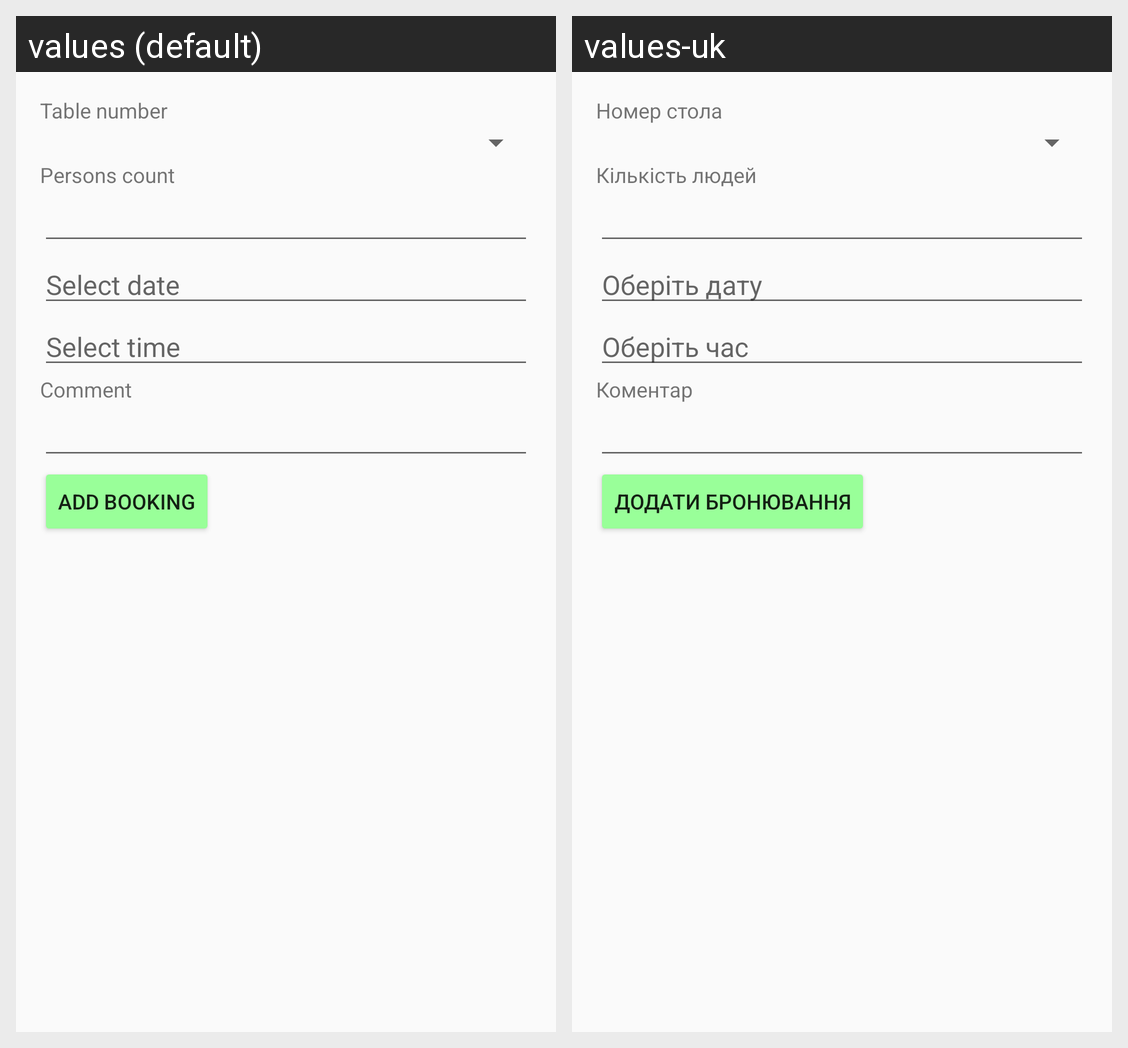

Strings drawn on this Android screen and how each of the app's shown locales translates them:
Android screen res/layout/dialog_add_booking.xml rendered under 2 locales, left to right: values (default), values-uk. Device: Nexus 5 (rendered at 1080×1920; each locale shown at half size, 540×960, under a caption strip naming it); theme Theme.TastifyMobile.
Strings drawn on this screen, with the default value and each locale's value (text and hints the layout hard-codes, and strings that could not be matched under every locale, appear in the picture but are not listed):

table_number
  values: Table number
  values-uk: Номер стола

persons_count
  values: Persons count
  values-uk: Кількість людей

select_date
  values: Select date
  values-uk: Оберіть дату

select_time
  values: Select time
  values-uk: Оберіть час

comment
  values: Comment
  values-uk: Коментар

add_booking
  values: Add booking
  values-uk: Додати бронювання
